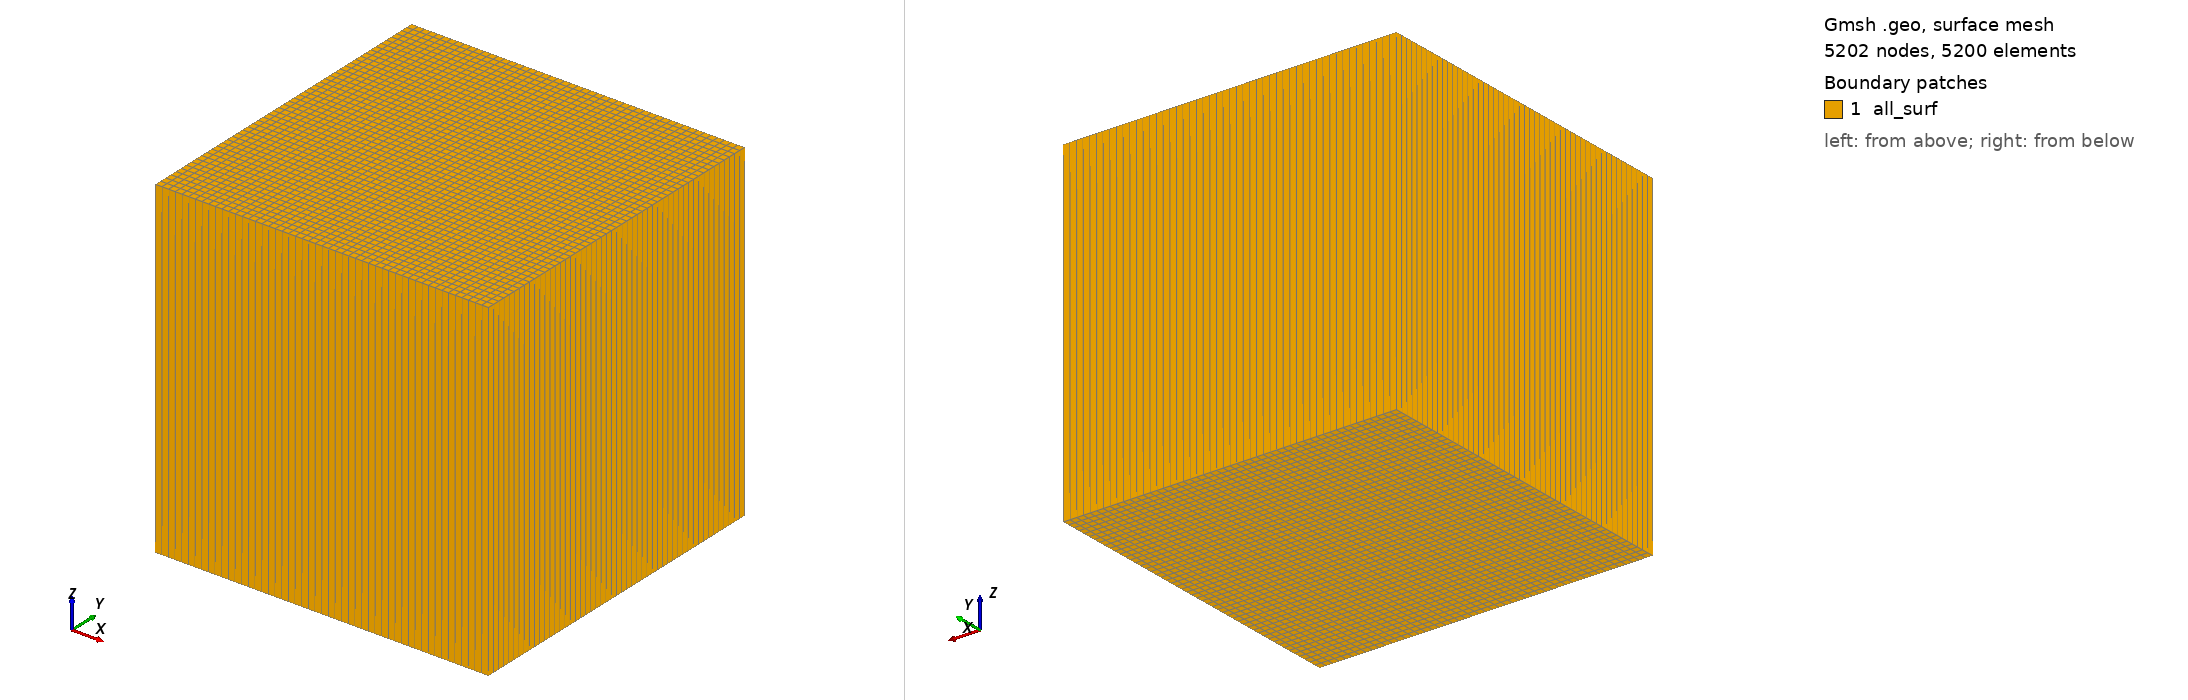

Gmsh geometry script, surface-meshed: 5202 nodes, 5200 surface elements. Boundary patches (legend numbers): 1 all_surf. Left view from above one corner, right view from below the opposite corner. Legend entries are the model's physical surfaces. The drawing asked Gmsh for element sizes between 1% and 20% of the model's largest extent; the script's own settings can give other sizes.

=== gresho_quad.geo (drawn) ===
//+
Point(1) = {-0.5, -0.5, -0.5, 1.0};
//+
Extrude {1, 0, 0} {
  Point{1}; Layers {50}; Recombine;
}
//+
Extrude {0, 1, 0} {
  Curve{1}; Layers {50}; Recombine;
}
//+
Extrude {0, 0, 1} {
  Surface{5}; Layers {1}; Recombine;
}
//+
Physical Volume("fluid", 28) = {1};
//+
Physical Surface("all_surf", 29) = {26, 5, 22, 18, 27, 14};
